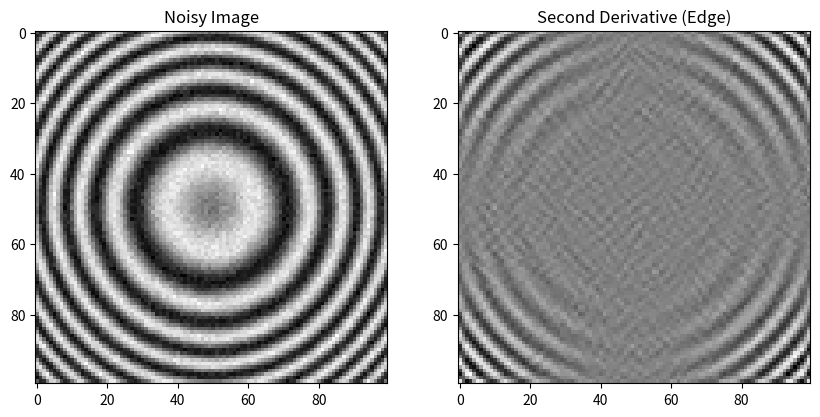

Generate this figure with matplotlib:
import numpy as np
import matplotlib.pyplot as plt
from scipy.ndimage import gaussian_filter


x, y = np.meshgrid(np.linspace(-5, 5, 100), np.linspace(-5, 5, 100))
image = np.sin(x**2 + y**2) 


noise = np.random.normal(0, 0.1, size=image.shape)
noisy_image = image + noise


second_derivative = gaussian_filter(noisy_image, sigma=1, order=2)


plt.figure(figsize=(10, 5))
plt.subplot(1, 2, 1)
plt.imshow(noisy_image, cmap='gray')
plt.title('Noisy Image')
plt.subplot(1, 2, 2)
plt.imshow(second_derivative, cmap='gray')
plt.title('Second Derivative (Edge)')
plt.show()
